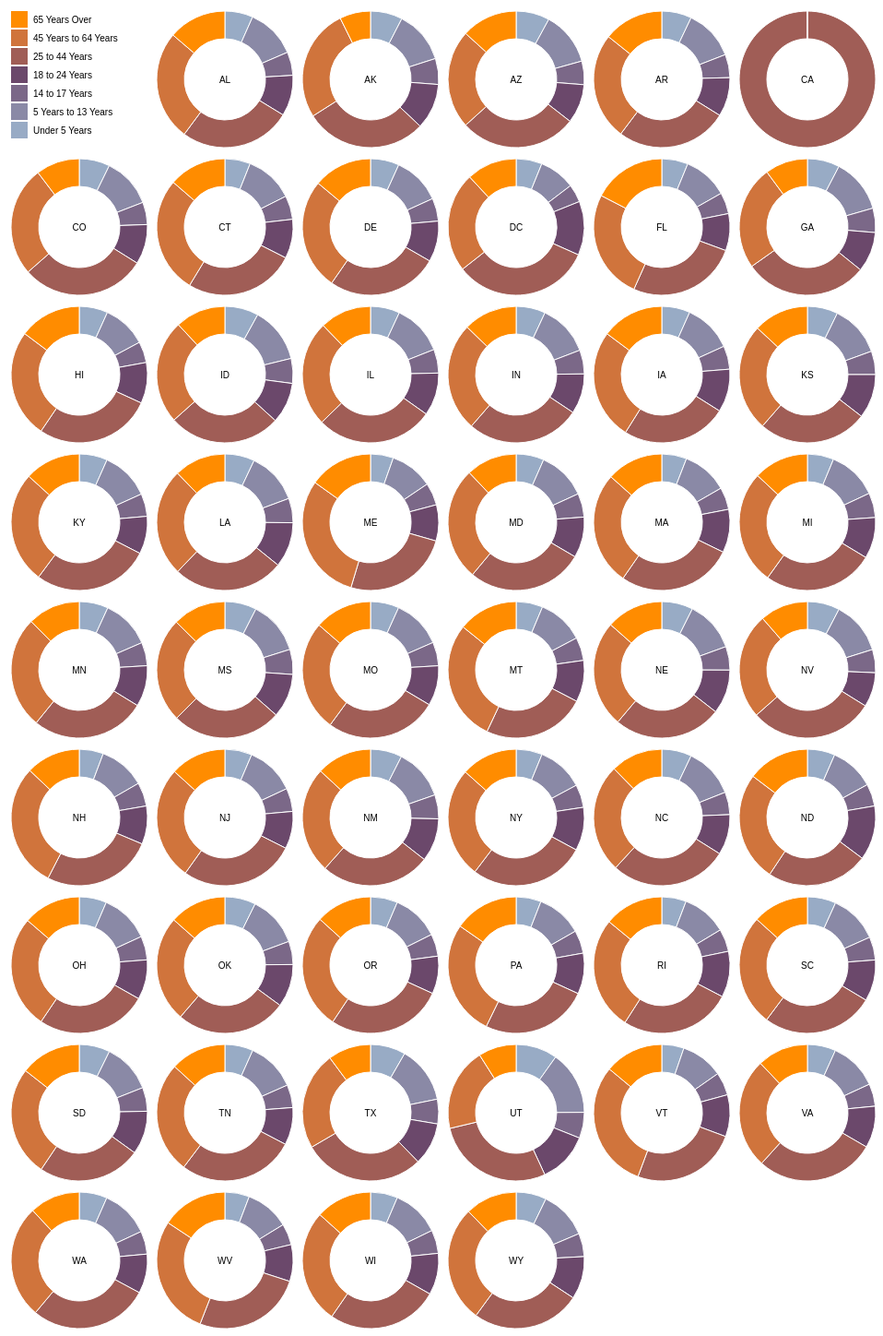
D3 v3 page, settled after 480 driven frames (8 s of simulated time); the page loaded 1 data file(s).



var radius = 74,
    padding = 10;

var color = d3.scale.ordinal()
    .range(["#98abc5", "#8a89a6", "#7b6888", "#6b486b", "#a05d56", "#d0743c", "#ff8c00"]);

var arc = d3.svg.arc()
    .outerRadius(radius)
    .innerRadius(radius - 30);

var pie = d3.layout.pie()
    .sort(null)
    .value(function(d) { return d.population; });

d3.tsv("data.tsv", function(error, data) {
  if (error) throw error;

  color.domain(d3.keys(data[0]).filter(function(key) { return key !== "State"; }));

  data.forEach(function(d) {
    d.ages = color.domain().map(function(name) {
      return {name: name, population: +d[name]};
    });
  });

  var legend = d3.select("body").append("svg")
      .attr("class", "legend")
      .attr("width", radius * 2)
      .attr("height", radius * 2)
    .selectAll("g")
      .data(color.domain().slice().reverse())
    .enter().append("g")
      .attr("transform", function(d, i) { return "translate(0," + i * 20 + ")"; });

  legend.append("rect")
      .attr("width", 18)
      .attr("height", 18)
      .style("fill", color);

  legend.append("text")
      .attr("x", 24)
      .attr("y", 9)
      .attr("dy", ".35em")
      .text(function(d) { return d; });

  var svg = d3.select("body").selectAll(".pie")
      .data(data)
    .enter().append("svg")
      .attr("class", "pie")
      .attr("width", radius * 2)
      .attr("height", radius * 2)
    .append("g")
      .attr("transform", "translate(" + radius + "," + radius + ")");

  svg.selectAll(".arc")
      .data(function(d) { return pie(d.ages); })
    .enter().append("path")
      .attr("class", "arc")
      .attr("d", arc)
      .style("fill", function(d) { return color(d.data.name); });

  svg.append("text")
      .attr("dy", ".35em")
      .style("text-anchor", "middle")
      .text(function(d) { return d.State; });

});



### data: data.tsv
State	Under 5 Years	5 Years to 13 Years	14 to 17 Years	18 to 24 Years	25 to 44 Years	45 Years to 64 Years	65 Years Over
AL	310504	552339	259034	450818	1231572	1215966	641667		
AK	52083	85640	42153	74257	198724	183159	50277
AZ	515910	828669	362642	601943	1804762	1523681	862573
AR	202070	343207	157204	264160	754420	727124	407205
CA	2704659	4499890	2159981	3853788	106045108819342	4114496
CO	358280	587154	261701	466194	1464939	1290094	511094
CT	211637	403658	196918	325110	916955	968967	478007
DE	59319	99496	47414	84464	230183	230528	121688
DC	36352	50439	25225	75569	193557	140043	70648
FL	1140516	1938695	925060	1607297	4782119	4746856	3187797
GA	740521	1250460	557860	919876	2846985	2389018	981024
HI	87207	134025	64011	124834	356237	331817	190067
ID	121746	201192	89702	147606	406247	375173	182150
IL	894368	1558919	725973	1311479	3596343	3239173	1575308
IN	443089	780199	361393	605863	1724528	1647881	813839
IA	201321	345409	165883	306398	750505	788485	444554
KS	202529	342134	155822	293114	728166	713663	366706
KY	284601	493536	229927	381394	1179637	1134283	565867
LA	310716	542341	254916	471275	1162463	1128771	540314
ME	71459	133656	69752	112682	331809	397911	199187
MD	371787	651923	316873	543470	1556225	1513754	679565
MA	383568	701752	341713	665879	1782449	1751508	871098
MI	625526	1179503	585169	974480	2628322	2706100	1304322
MN	358471	606802	289371	507289	1416063	1391878	650519
MS	220813	371502	174405	305964	764203	730133	371598
MO	399450	690476	331543	560463	1569626	1554812	805235
MT	61114	106088	53156	95232	236297	278241	137312
NE	132092	215265	99638	186657	457177	451756	240847
NV	199175	325650	142976	212379	769913	653357	296717
NH	75297	144235	73826	119114	345109	388250	169978
NJ	557421	1011656	478505	769321	2379649	2335168	1150941
NM	148323	241326	112801	203097	517154	501604	260051
NY	1208495	2141490	1058031	1999120	5355235	5120254	2607672
NC	652823	1097890	492964	883397	2575603	2380685	1139052
ND	41896	67358	33794	82629	154913	166615	94276
OH	743750	1340492	646135	1081734	3019147	3083815	1570837
OK	266547	438926	200562	369916	957085	918688	490637
OR	243483	424167	199925	338162	1044056	1036269	503998
PA	737462	1345341	679201	1203944	3157759	3414001	1910571
RI	60934	111408	56198	114502	277779	282321	147646
SC	303024	517803	245400	438147	1193112	1186019	596295
SD	58566	94438	45305	82869	196738	210178	116100
TN	416334	725948	336312	550612	1719433	1646623	819626
TX	2027307	3277946	1420518	2454721	7017731	5656528	2472223
UT	268916	413034	167685	329585	772024	538978	246202
VT	32635	62538	33757	61679	155419	188593	86649
VA	522672	887525	413004	768475	2203286	2033550	940577
WA	433119	750274	357782	610378	1850983	1762811	783877
WV	105435	189649	91074	157989	470749	514505	285067
WI	362277	640286	311849	553914	1487457	1522038	750146
WY	38253	60890	29314	53980	137338	147279	65614